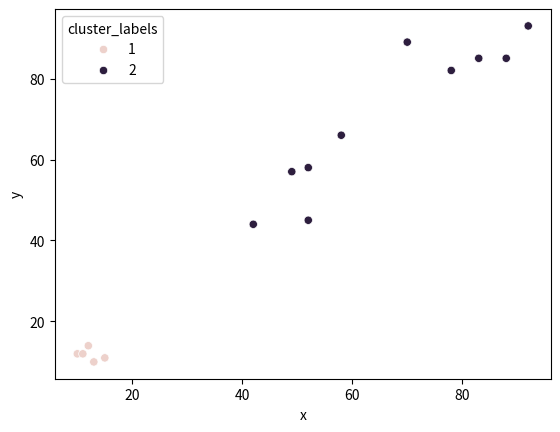

Write Python code to recreate this figure.
from scipy.cluster.hierarchy import linkage, fcluster
import pandas as pd
import matplotlib.pyplot as plt
import seaborn as sns

# making list  of data points 
x_data = [12, 10, 11, 13, 15, 42, 52, 58, 49, 52, 83, 78, 92, 88, 70]
y_data = [14, 12, 12, 10, 11, 44, 45, 66, 57, 58, 85, 82, 93, 85, 89]

# making dataframe
df = pd.DataFrame({'x': x_data,
					'y': y_data})

# computing distances
Z = linkage(df, 'ward')
df['cluster_labels'] = fcluster(Z, 2, criterion='maxclust')

# plotting points
sns.scatterplot(x='x', y='y', hue='cluster_labels', data=df)
plt.show()